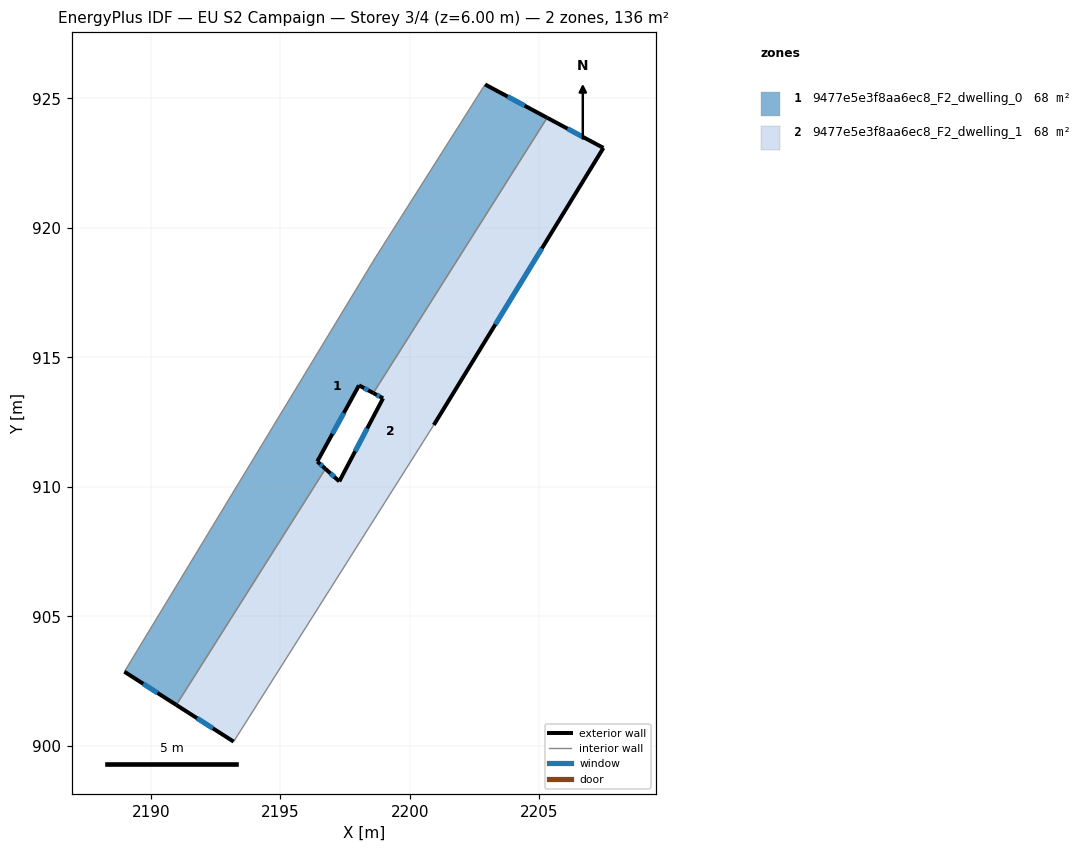
=== STOREY PLAN SPEC (per zone: floor XY polygon, exterior-wall plan segments, windows/doors) ===
zone 1: 9477e5e3f8aa6ec8_F2_dwelling_0  (67.8 m²)
  floor: (2205.30, 924.25) (2198.59, 913.62) (2198.03, 913.92) (2196.42, 910.98) (2196.74, 910.69) (2190.98, 901.57) (2188.97, 902.86) (2198.65, 918.83) (2202.90, 925.54)
  exterior wall: (2198.03, 913.92) – (2198.59, 913.62)  [0.6 m]
    window: (2198.23, 913.81) – (2198.39, 913.73)  [0.1 m²]
  exterior wall: (2196.42, 910.98) – (2198.03, 913.92)  [3.4 m]
    window: (2197.01, 912.04) – (2197.45, 912.85)  [0.8 m²]
  exterior wall: (2196.74, 910.69) – (2196.42, 910.98)  [0.4 m]
    window: (2196.62, 910.80) – (2196.54, 910.87)  [0.1 m²]
  exterior wall: (2188.97, 902.86) – (2190.98, 901.57)  [2.4 m]
    window: (2189.70, 902.39) – (2190.25, 902.04)  [0.5 m²]
  exterior wall: (2205.30, 924.25) – (2202.90, 925.54)  [2.7 m]
    window: (2204.43, 924.72) – (2203.77, 925.07)  [0.6 m²]
  interior walls: 4
zone 2: 9477e5e3f8aa6ec8_F2_dwelling_1  (67.8 m²)
  floor: (2207.47, 923.09) (2200.92, 912.39) (2193.19, 900.16) (2190.98, 901.57) (2196.74, 910.69) (2197.27, 910.21) (2198.96, 913.42) (2198.59, 913.62) (2205.30, 924.25)
  exterior wall: (2190.98, 901.57) – (2193.19, 900.16)  [2.6 m]
    window: (2191.78, 901.06) – (2192.39, 900.67)  [0.6 m²]
  exterior wall: (2197.27, 910.21) – (2196.74, 910.69)  [0.7 m]
    window: (2197.08, 910.38) – (2196.93, 910.52)  [0.2 m²]
  exterior wall: (2198.96, 913.42) – (2197.27, 910.21)  [3.6 m]
    window: (2198.35, 912.25) – (2197.89, 911.37)  [0.8 m²]
  exterior wall: (2198.59, 913.62) – (2198.96, 913.42)  [0.4 m]
    window: (2198.72, 913.55) – (2198.83, 913.49)  [0.1 m²]
  exterior wall: (2207.47, 923.09) – (2205.30, 924.25)  [2.5 m]
    window: (2206.69, 923.51) – (2206.09, 923.83)  [0.6 m²]
  exterior wall: (2200.92, 912.39) – (2207.47, 923.09)  [12.5 m]
    window: (2203.30, 916.27) – (2205.10, 919.20)  [2.8 m²]
  interior walls: 3

=== DERIVED (storey summary) ===
Building: EU S2 Campaign
Storey: 3 of 4  (floor level z = 6.00 m)
Storey gross floor area: 135.5 m²
Zones on this storey: 2
  - 9477e5e3f8aa6ec8_F2_dwelling_0: floor 67.8 m²; exterior wall 9.5 m (28.5 m²); 5 window(s) 2.1 m²; WWR 7.5%
  - 9477e5e3f8aa6ec8_F2_dwelling_1: floor 67.8 m²; exterior wall 22.4 m (67.2 m²); 6 window(s) 5.1 m²; WWR 7.5%
Zone adjacency (shared interzone walls):
  - 9477e5e3f8aa6ec8_F2_dwelling_0 ↔ 9477e5e3f8aa6ec8_F2_dwelling_1